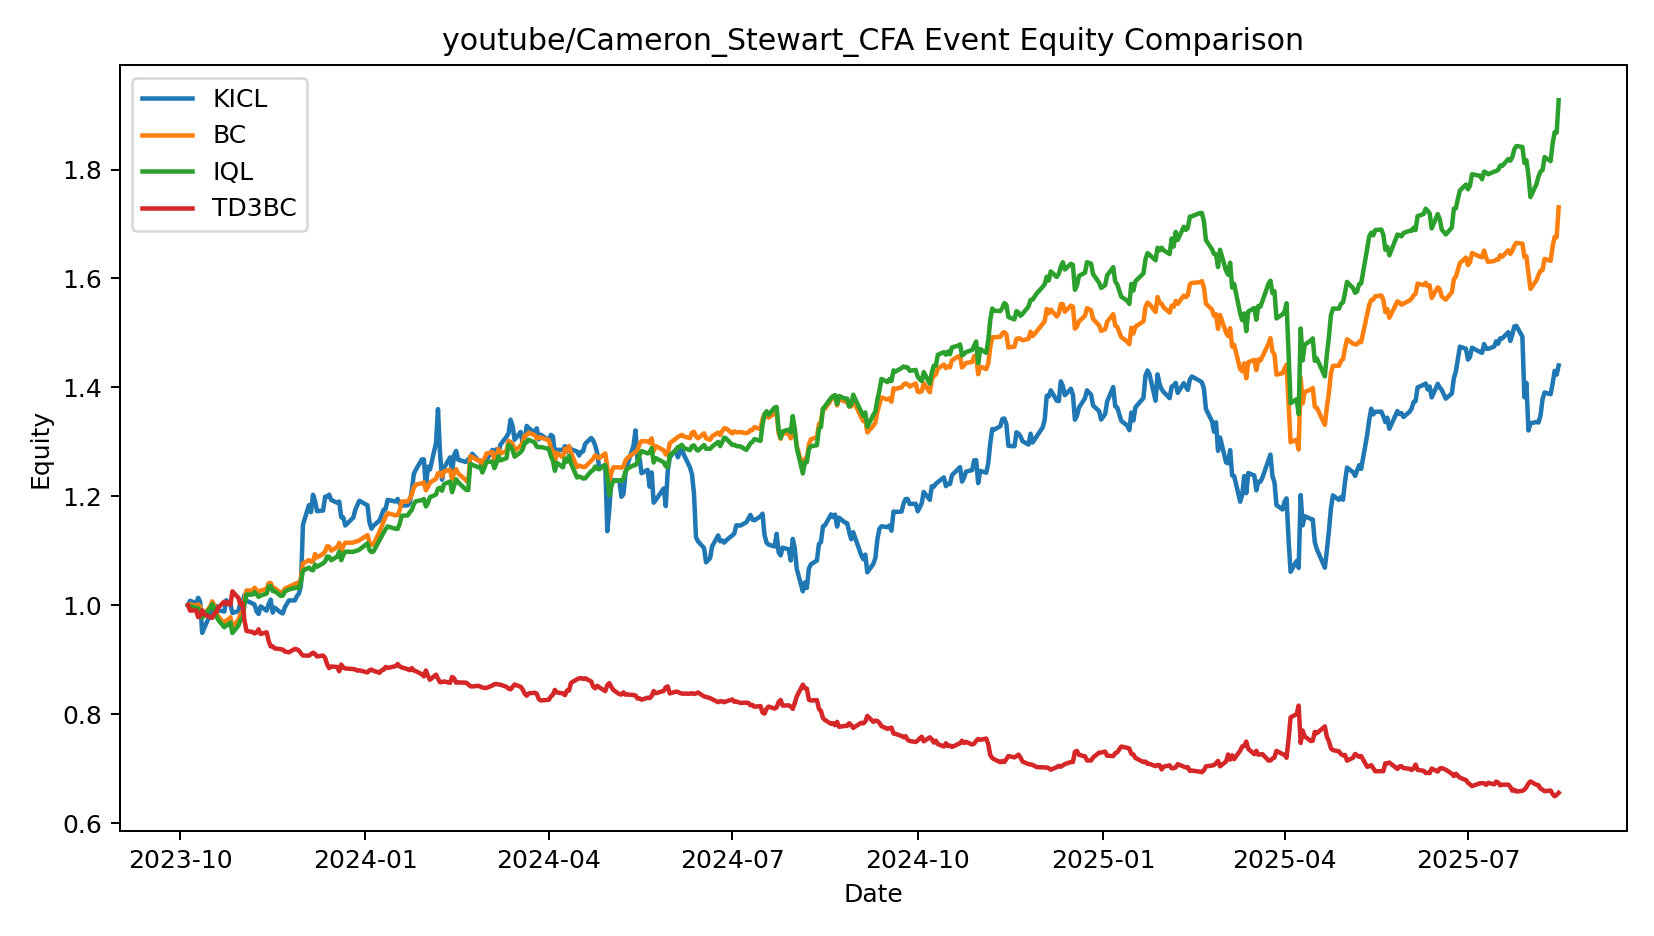

The table this chart was drawn from, first rows:
date, KICL, BC, IQL, TD3BC
2023-10-05 00:00:00, 1.0, 1.0, 1.0, 1.0
2023-10-06 00:00:00, 1.008, 1.002, 0.9983, 0.9901
2023-10-09 00:00:00, 1.003, 0.9988, 0.995, 0.9906
2023-10-10 00:00:00, 1.014, 1.001, 0.9943, 0.9782
2023-10-11 00:00:00, 1.006, 0.9971, 0.9905, 0.9807
2023-10-12 00:00:00, 0.9492, 0.9808, 0.9771, 0.9908
2023-10-13 00:00:00, 0.9578, 0.9833, 0.9809, 0.9837
2023-10-16 00:00:00, 0.983, 0.9973, 0.9947, 0.9778
2023-10-17 00:00:00, 0.9974, 1.007, 1.002, 0.9767
2023-10-18 00:00:00, 0.999, 0.9999, 0.9939, 0.9847
2023-10-19 00:00:00, 0.9984, 0.9859, 0.9803, 0.9873
2023-10-20 00:00:00, 0.9905, 0.9795, 0.9728, 0.9959
2023-10-23 00:00:00, 0.9884, 0.9662, 0.9595, 1.007
2023-10-24 00:00:00, 1.009, 0.9723, 0.9632, 1.002
2023-10-25 00:00:00, 1.002, 0.9732, 0.9636, 1.005
2023-10-26 00:00:00, 1.002, 0.9778, 0.9685, 1.001
2023-10-27 00:00:00, 0.9857, 0.96, 0.9489, 1.025
2023-10-30 00:00:00, 0.9891, 0.9731, 0.9626, 1.013
2023-10-31 00:00:00, 1.006, 0.9842, 0.9736, 1.002
2023-11-01 00:00:00, 1.006, 0.9853, 0.9743, 1.004
2023-11-02 00:00:00, 1.019, 1.011, 1.002, 0.9718
2023-11-03 00:00:00, 1.008, 1.027, 1.019, 0.9526
2023-11-06 00:00:00, 1.003, 1.027, 1.02, 0.9508
2023-11-07 00:00:00, 1.001, 1.032, 1.024, 0.9481
2023-11-08 00:00:00, 0.9888, 1.028, 1.02, 0.9498
2023-11-09 00:00:00, 0.9839, 1.025, 1.015, 0.9556
2023-11-10 00:00:00, 0.9978, 1.027, 1.018, 0.9472
2023-11-13 00:00:00, 0.99, 1.03, 1.021, 0.9503
2023-11-14 00:00:00, 1.002, 1.04, 1.034, 0.9342
2023-11-15 00:00:00, 1.01, 1.041, 1.035, 0.9243
2023-11-16 00:00:00, 0.9864, 1.032, 1.026, 0.9245
2023-11-17 00:00:00, 0.9954, 1.032, 1.026, 0.9207
2023-11-20 00:00:00, 0.9865, 1.022, 1.017, 0.9192
2023-11-21 00:00:00, 0.9848, 1.023, 1.018, 0.9184
2023-11-22 00:00:00, 0.996, 1.03, 1.025, 0.915
2023-11-24 00:00:00, 1.009, 1.034, 1.029, 0.9135
2023-11-27 00:00:00, 1.009, 1.039, 1.032, 0.9197
2023-11-28 00:00:00, 1.017, 1.041, 1.033, 0.9188
2023-11-29 00:00:00, 1.022, 1.039, 1.032, 0.9168
2023-11-30 00:00:00, 1.036, 1.049, 1.042, 0.9115
2023-12-01 00:00:00, 1.148, 1.077, 1.063, 0.9076
2023-12-04 00:00:00, 1.184, 1.083, 1.069, 0.9073
2023-12-05 00:00:00, 1.171, 1.08, 1.065, 0.9102
2023-12-06 00:00:00, 1.203, 1.081, 1.064, 0.9127
2023-12-07 00:00:00, 1.191, 1.094, 1.075, 0.9105
2023-12-08 00:00:00, 1.173, 1.088, 1.071, 0.9059
2023-12-11 00:00:00, 1.174, 1.094, 1.077, 0.9076
2023-12-12 00:00:00, 1.199, 1.098, 1.08, 0.9033
2023-12-13 00:00:00, 1.199, 1.108, 1.089, 0.8913
2023-12-14 00:00:00, 1.203, 1.107, 1.089, 0.8844
2023-12-15 00:00:00, 1.193, 1.1, 1.083, 0.8874
2023-12-18 00:00:00, 1.188, 1.107, 1.089, 0.8865
2023-12-19 00:00:00, 1.19, 1.114, 1.099, 0.8786
2023-12-20 00:00:00, 1.162, 1.1, 1.083, 0.891
2023-12-21 00:00:00, 1.161, 1.109, 1.092, 0.8854
2023-12-22 00:00:00, 1.146, 1.115, 1.098, 0.8838
2023-12-26 00:00:00, 1.161, 1.115, 1.098, 0.8827
2023-12-27 00:00:00, 1.175, 1.117, 1.1, 0.8818
2023-12-28 00:00:00, 1.184, 1.117, 1.1, 0.8798
2023-12-29 00:00:00, 1.192, 1.119, 1.102, 0.8804
... 407 more rows
